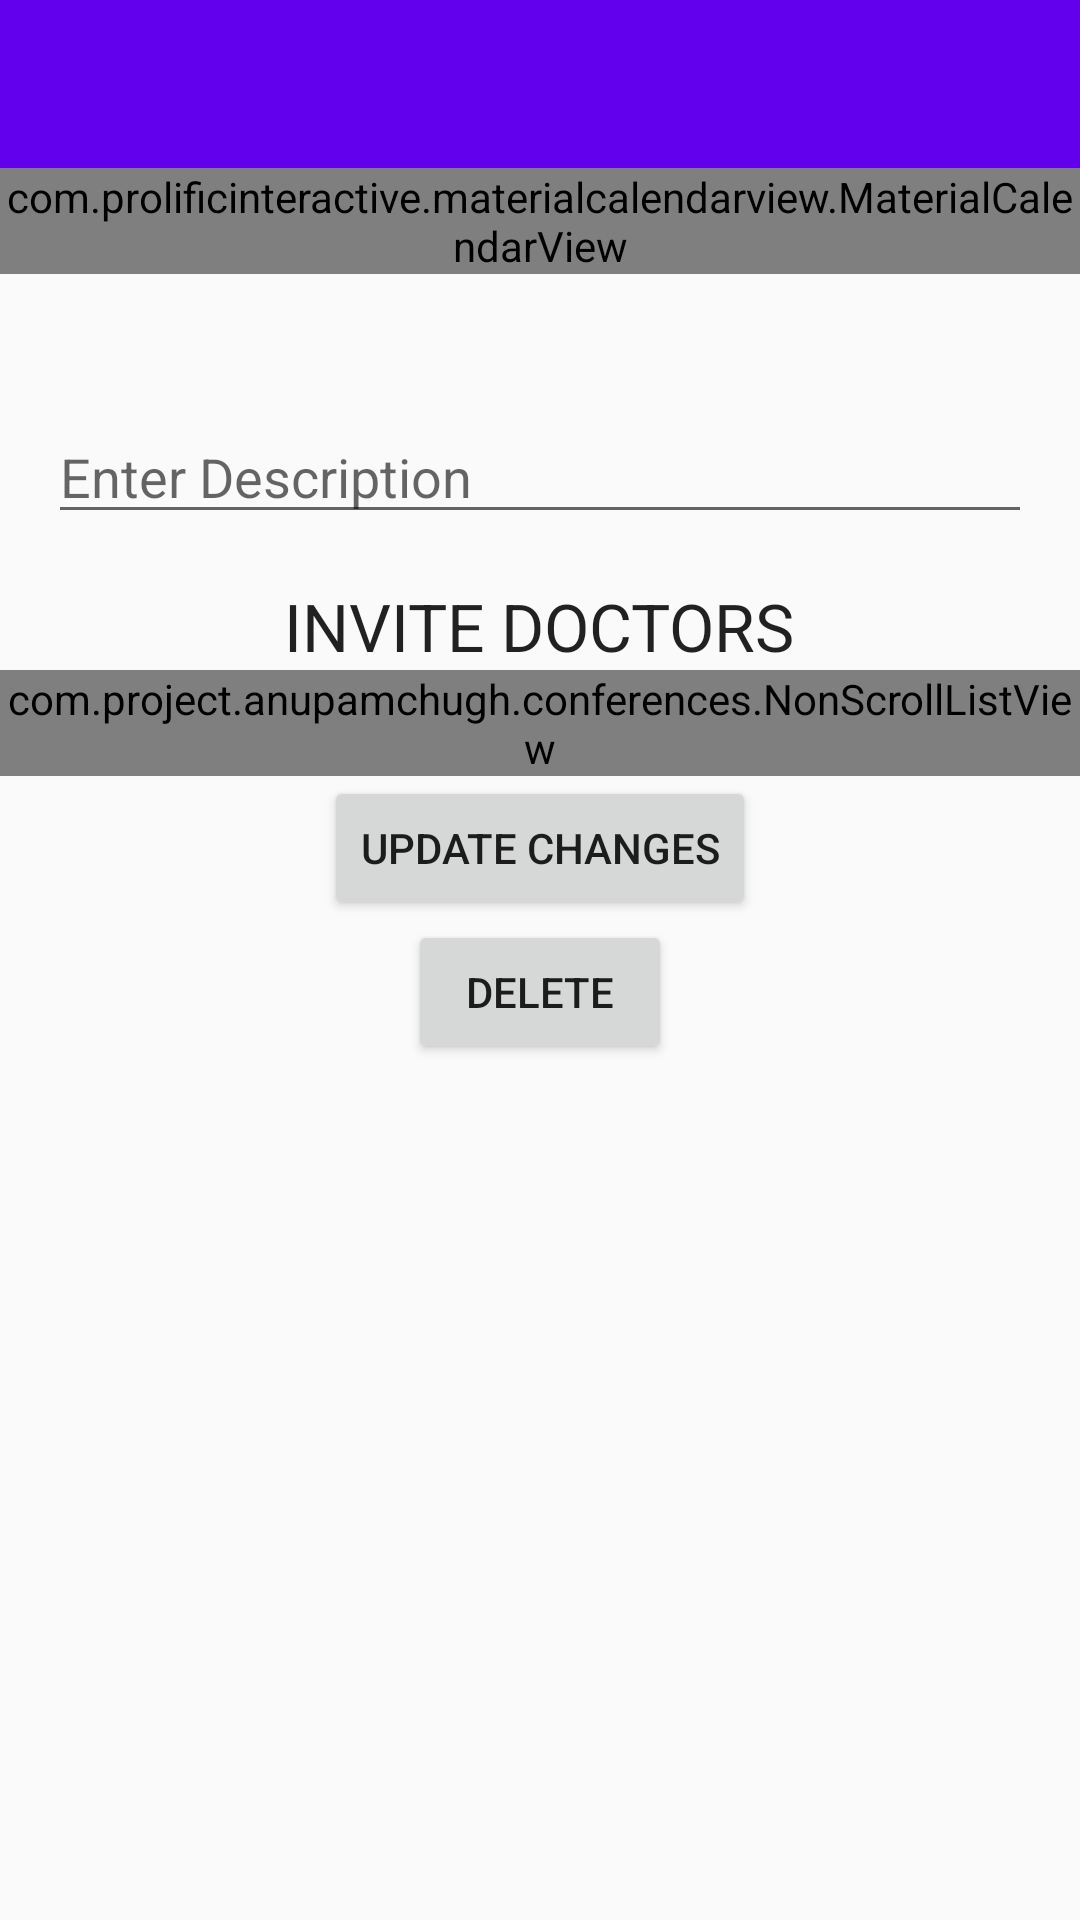

Here is an Android app screen rendered from its layout file. Give the layout XML and the strings, colors and styles it references.
<!-- AndroidManifest.xml: activity theme AppTheme.NoActionBar -->
<!-- res/layout/activity_edit_conference.xml -->
<?xml version="1.0" encoding="utf-8"?>
<RelativeLayout xmlns:android="http://schemas.android.com/apk/res/android"
    android:layout_width="match_parent"
    android:layout_height="match_parent"
    xmlns:app="http://schemas.android.com/apk/res-auto"
    android:keepScreenOn="true">


    <android.support.v7.widget.Toolbar
        android:id="@+id/toolbar"
        android:layout_width="match_parent"
        android:layout_height="?attr/actionBarSize"
        android:background="?attr/colorPrimary"
        app:popupTheme="@style/AppTheme.PopupOverlay" />

    <ScrollView
        android:layout_width="match_parent"
        android:layout_below="@+id/toolbar"
        android:layout_height="wrap_content">

        <LinearLayout
            android:id="@+id/add_new_conf"
            android:layout_width="match_parent"
            android:layout_height="wrap_content"
            android:gravity="center"
            android:orientation="vertical">

            <com.prolificinteractive.materialcalendarview.MaterialCalendarView
                android:id="@+id/calendarView"
                android:layout_width="match_parent"
                android:layout_height="wrap_content" />

            <TextView
                android:id="@+id/calendarDate"
                android:layout_width="wrap_content"
                android:layout_height="wrap_content"
                android:layout_gravity="center"
                android:textAppearance="?android:attr/textAppearanceLarge"
                />


            <EditText
                android:id="@+id/inDescription"
                android:layout_width="match_parent"
                android:layout_height="wrap_content"
                android:layout_gravity="center"
                android:layout_margin="16dp"
                android:hint="Enter Description" />

            <TextView
                android:layout_width="wrap_content"
                android:layout_height="wrap_content"
                android:textAppearance="?android:attr/textAppearanceLarge"
                android:text="INVITE DOCTORS"/>


            <com.project.anupamchugh.conferences.NonScrollListView
                android:layout_width="match_parent"
                android:id="@+id/nonScrollListView"
                android:layout_height="wrap_content"/>

            <Button
                android:layout_width="wrap_content"
                android:layout_height="wrap_content"
                android:id="@+id/updateChanges"
                android:text="UPDATE CHANGES"/>


            <Button
                android:layout_width="wrap_content"
                android:layout_height="wrap_content"
                android:id="@+id/btnDelete"
                android:text="DELETE"/>

        </LinearLayout>

    </ScrollView>


</RelativeLayout>
<!-- resources referenced by this layout -->
<resources>
  <style name="AppTheme.PopupOverlay" parent="ThemeOverlay.AppCompat.Light" />
  <style name="AppTheme.NoActionBar">
          <item name="windowActionBar">false</item>
          <item name="windowNoTitle">true</item>
          <item name="actionBarStyle">@style/MyActionBar</item>
      </style>
  <style name="MyActionBar" parent="@style/Widget.AppCompat.ActionBar.Solid">
          <item name="titleTextStyle">@style/MyTitleTextStyle</item>
      </style>
  <style name="MyTitleTextStyle" parent="@style/TextAppearance.AppCompat.Widget.ActionBar.Title">
          <item name="android:textColor">#FFFFFF</item>
      </style>
</resources>
